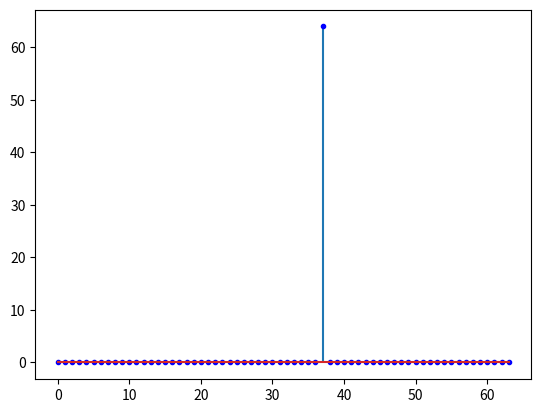

Write Python code to recreate this figure.
# -*- coding: utf-8 -*-
"""
Created on Sat Apr 21 21:52:03 2018

[redacted]
"""

import numpy as np
import pylab as plt
from matplotlib import collections as matcoll

#FFT leakage

complex_in = True
plot = True

N = 64
fs = 1
ts = 1/fs
A0 = 1

t = np.linspace(0, (N - 1) * ts, N)

m = 37
f = m * fs / N
w = 2 * np.pi * f

if(complex_in):
    x = np.cos(w * t) + 1j*np.sin(w * t)
else:
    x = np.sin(w * t)

x *= A0

f_out = np.abs(np.fft.fft(x))
frequencies = np.fft.fftfreq(N, d=ts)

if(plot):
    #plt.plot(frequencies, f_out)
    plt.stem(f_out, markerfmt='b.')
    
    plt.show()
    
    print(max(f_out))